Run: headless pygame with SDL's dummy video driver; simulated clock (each Clock.tick advances the game by its frame time, no real sleeping); random seed 0; keys injected as events and as key.get_pressed() state; mouse plan: one left click at the window centre at the start of phase 2, then a move to the lower-right quarter at the start of phase 3.
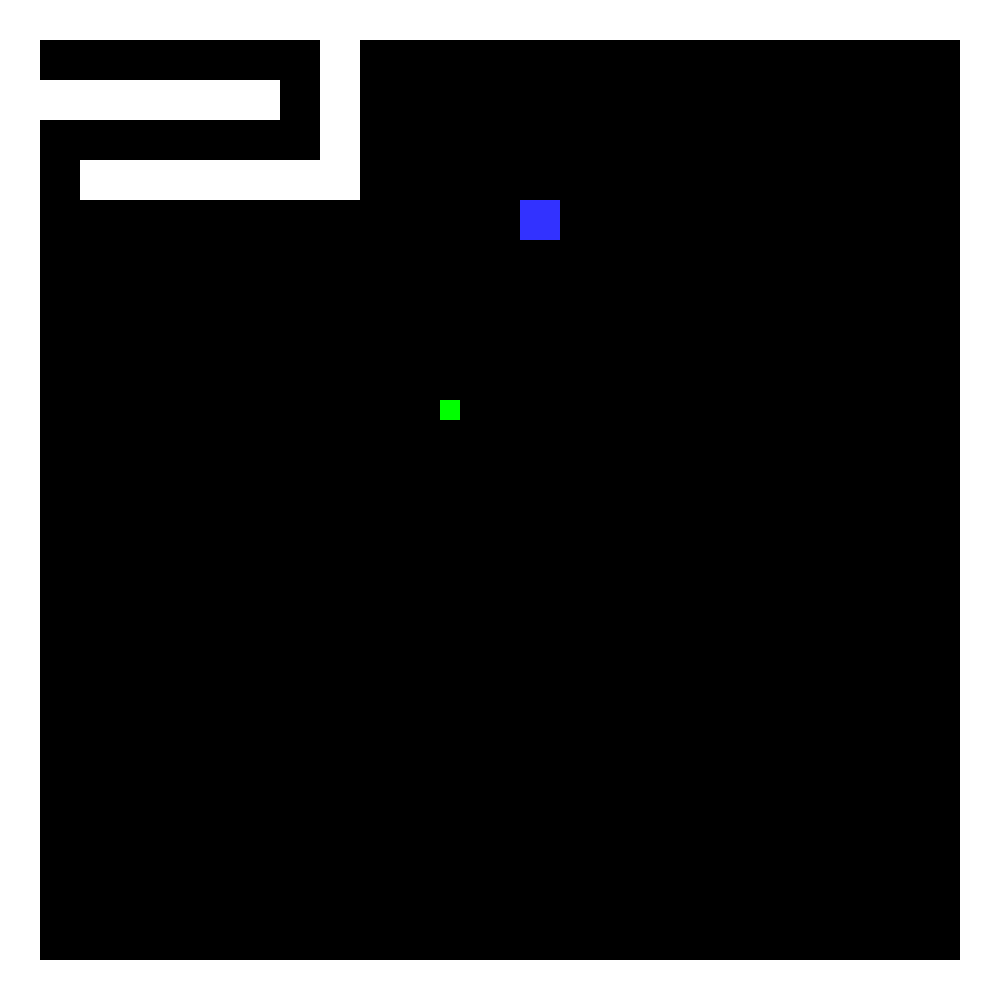
Frame 1 of 4 · flips 1–60 · no input
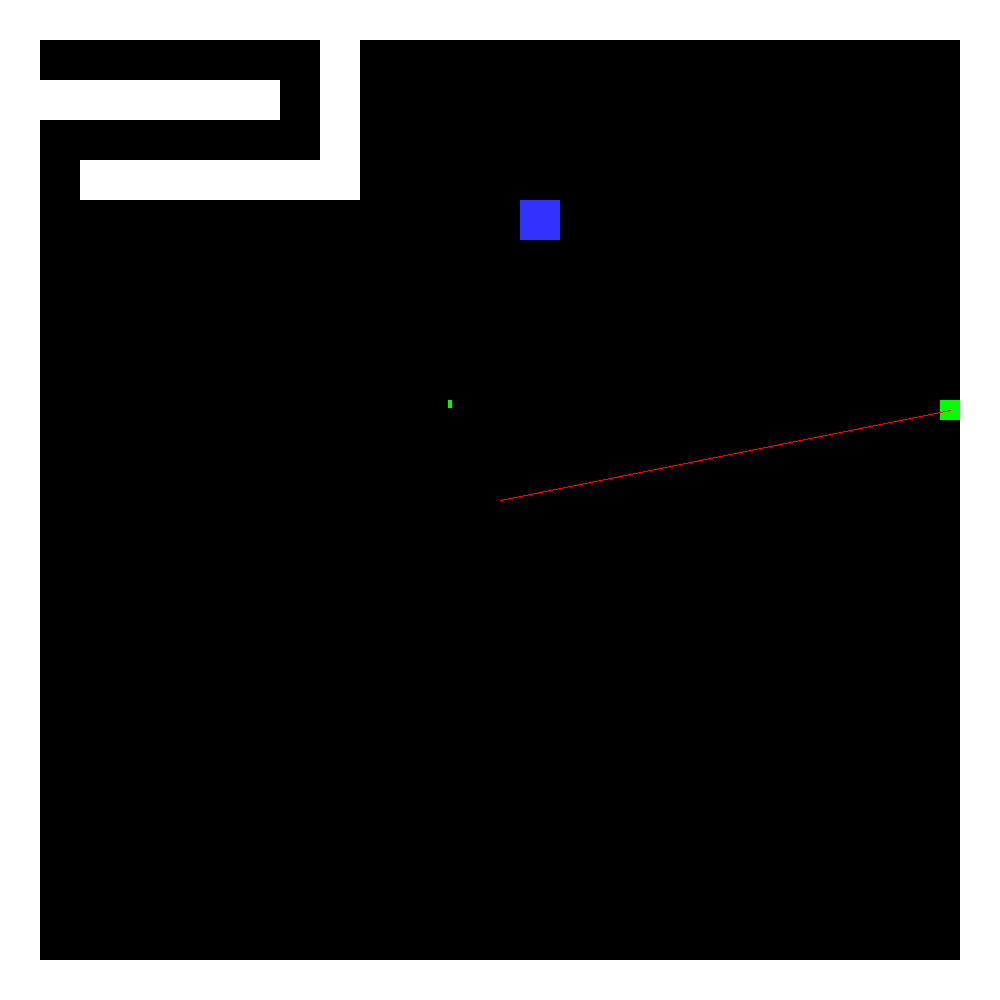
Frame 2 of 4 · flips 61–180 · clicked the window centre · tapped SPACE, RETURN · held RIGHT (→), D
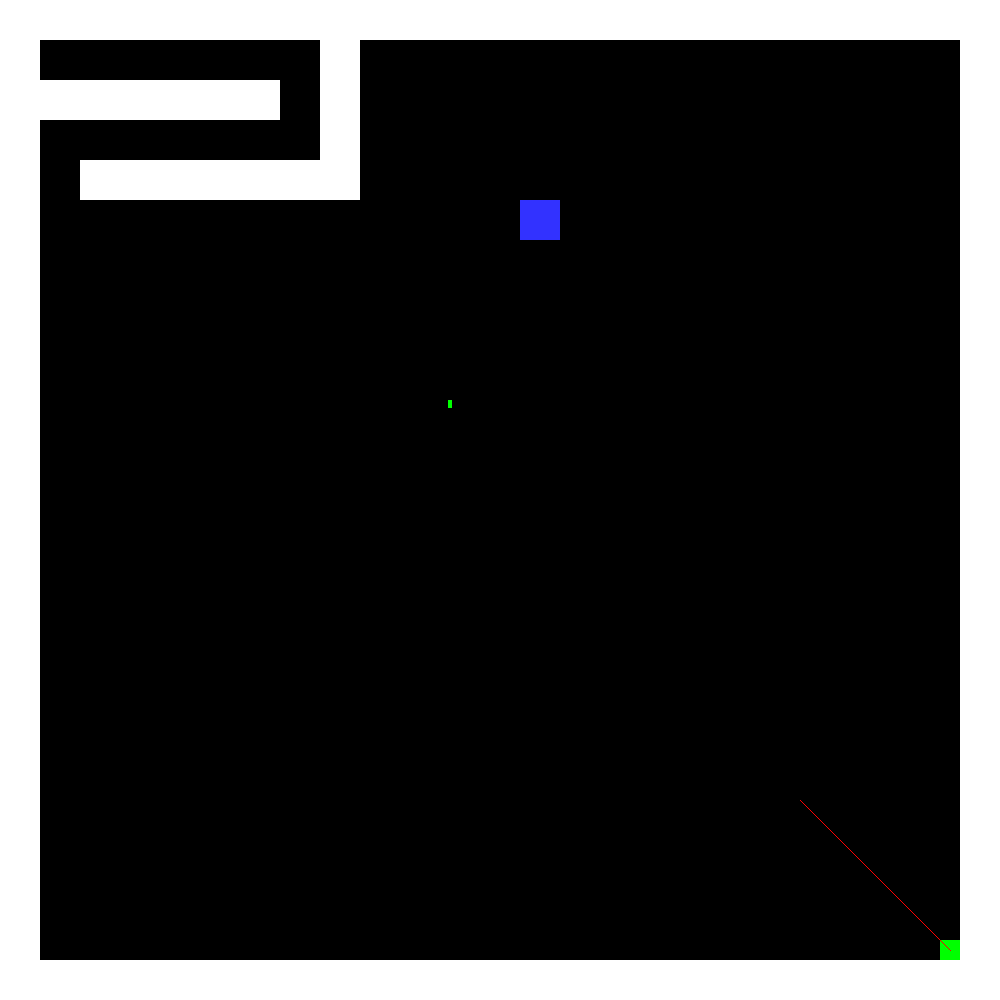
Frame 3 of 4 · flips 181–300 · moved the mouse to the lower-right quarter · held DOWN (↓), S
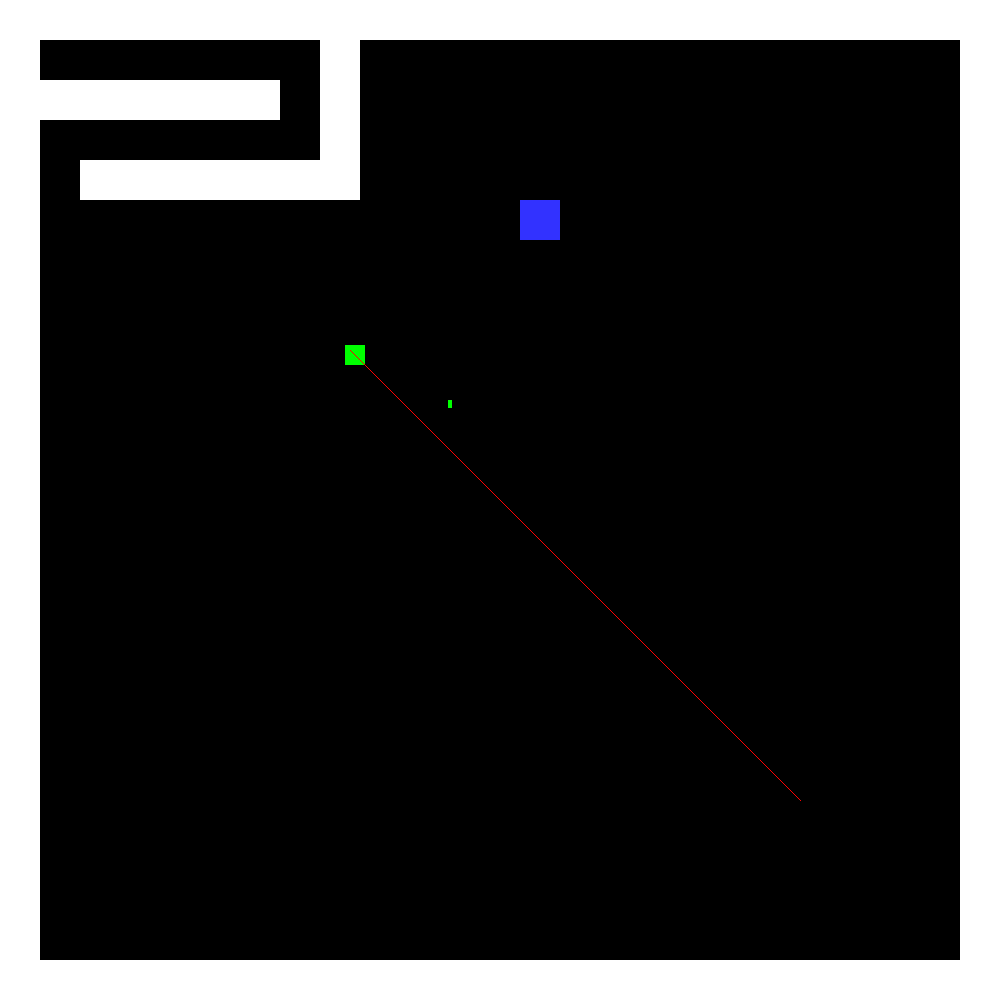
Frame 4 of 4 · flips 301–420 · held LEFT (←), A, UP (↑), W

The pygame program that drew these frames:

import pygame
import random
import copy
import math

# Color constants #

BLACK = (0, 0, 0)
WHITE = (255, 255, 255)
BLUE = (50, 50, 255)
YELLOW = (255, 255, 0)
RED = (255, 0, 0)
GREEN = (0, 255, 0)
# Maps #
map1 = [
    (1, 1, 1, 1, 1, 1, 1, 1, 1, 1, 1, 1, 1, 1, 1, 1, 1, 1, 1, 1, 1, 1, 1, 1, 1),
    (1, 0, 0, 0, 0, 0, 0, 0, 1, 0, 0, 0, 0, 0, 0, 0, 0, 0, 0, 0, 0, 0, 0, 0, 1),
    (1, 1, 1, 1, 1, 1, 1, 0, 1, 0, 0, 0, 0, 0, 0, 0, 0, 0, 0, 0, 0, 0, 0, 0, 1),
    (1, 0, 0, 0, 0, 0, 0, 0, 1, 0, 0, 0, 0, 0, 0, 0, 0, 0, 0, 0, 0, 0, 0, 0, 1),
    (1, 0, 1, 1, 1, 1, 1, 1, 1, 0, 0, 0, 0, 0, 0, 0, 0, 0, 0, 0, 0, 0, 0, 0, 1),
    (1, 0, 0, 0, 0, 0, 0, 0, 0, 0, 0, 0, 0, 't', 0, 0, 0, 0, 0, 0, 0, 0, 0, 0, 1),
    (1, 0, 0, 0, 0, 0, 0, 0, 0, 0, 0, 0, 0, 0, 0, 0, 0, 0, 0, 0, 0, 0, 0, 0, 1),
    (1, 0, 0, 0, 0, 0, 0, 0, 0, 0, 0, 0, 0, 0, 0, 0, 0, 0, 0, 0, 0, 0, 0, 0, 1),
    (1, 0, 0, 0, 0, 0, 0, 0, 0, 0, 0, 0, 0, 0, 0, 0, 0, 0, 0, 0, 0, 0, 0, 0, 1),
    (1, 0, 0, 0, 0, 0, 0, 0, 0, 0, 0, 0, 0, 0, 0, 0, 0, 0, 0, 0, 0, 0, 0, 0, 1),
    (1, 0, 0, 0, 0, 0, 0, 0, 0, 0, 0, 'p', 0, 0, 0, 0, 0, 0, 0, 0, 0, 0, 0, 0, 1),
    (1, 0, 0, 0, 0, 0, 0, 0, 0, 0, 0, 0, 0, 0, 0, 0, 0, 0, 0, 0, 0, 0, 0, 0, 1),
    (1, 0, 0, 0, 0, 0, 0, 0, 0, 0, 0, 0, 0, 0, 0, 0, 0, 0, 0, 0, 0, 0, 0, 0, 1),
    (1, 0, 0, 0, 0, 0, 0, 0, 0, 0, 0, 0, 0, 0, 0, 0, 0, 0, 0, 0, 0, 0, 0, 0, 1),
    (1, 0, 0, 0, 0, 0, 0, 0, 0, 0, 0, 0, 0, 0, 0, 0, 0, 0, 0, 0, 0, 0, 0, 0, 1),
    (1, 0, 0, 0, 0, 0, 0, 0, 0, 0, 0, 0, 0, 0, 0, 0, 0, 0, 0, 0, 0, 0, 0, 0, 1),
    (1, 0, 0, 0, 0, 0, 0, 0, 0, 0, 0, 0, 0, 0, 0, 0, 0, 0, 0, 0, 0, 0, 0, 0, 1),
    (1, 0, 0, 0, 0, 0, 0, 0, 0, 0, 0, 0, 0, 0, 0, 0, 0, 0, 0, 0, 0, 0, 0, 0, 1),
    (1, 0, 0, 0, 0, 0, 0, 0, 0, 0, 0, 0, 0, 0, 0, 0, 0, 0, 0, 0, 0, 0, 0, 0, 1),
    (1, 0, 0, 0, 0, 0, 0, 0, 0, 0, 0, 0, 0, 0, 0, 0, 0, 0, 0, 0, 0, 0, 0, 0, 1),
    (1, 0, 0, 0, 0, 0, 0, 0, 0, 0, 0, 0, 0, 0, 0, 0, 0, 0, 0, 0, 0, 0, 0, 0, 1),
    (1, 0, 0, 0, 0, 0, 0, 0, 0, 0, 0, 0, 0, 0, 0, 0, 0, 0, 0, 0, 0, 0, 0, 0, 1),
    (1, 0, 0, 0, 0, 0, 0, 0, 0, 0, 0, 0, 0, 0, 0, 0, 0, 0, 0, 0, 0, 0, 0, 0, 1),
    (1, 0, 0, 0, 0, 0, 0, 0, 0, 0, 0, 0, 0, 0, 0, 0, 0, 0, 0, 0, 0, 0, 0, 0, 1),
    (1, 1, 1, 1, 1, 1, 1, 1, 1, 1, 1, 1, 1, 1, 1, 1, 1, 1, 1, 1, 1, 1, 1, 1, 1),
]
map2 = [
    (1, 1, 1, 1, 1, 1, 1, 1, 1, 1, 1, 1, 1, 1, 1, 1, 1, 1, 1, 1, 1, 1, 1, 1, 1),
    (1, 0, 0, 0, 0, 0, 0, 0, 0, 0, 0, 0, 0, 0, 0, 0, 0, 0, 0, 0, 0, 0, 0, 0, 1),
    (1, 0, 0, 0, 0, 0, 0, 0, 0, 0, 0, 0, 0, 0, 0, 0, 0, 0, 0, 0, 0, 0, 0, 0, 1),
    (1, 0, 0, 0, 0, 0, 0, 0, 0, 0, 0, 0, 0, 0, 0, 0, 0, 0, 0, 0, 0, 0, 0, 0, 1),
    (1, 0, 0, 0, 0, 0, 0, 0, 0, 0, 0, 0, 0, 0, 0, 0, 0, 0, 0, 0, 0, 0, 0, 0, 1),
    (1, 0, 0, 0, 0, 0, 0, 0, 0, 0, 0, 0, 0, 0, 0, 0, 0, 0, 0, 0, 0, 0, 0, 0, 1),
    (1, 0, 0, 0, 0, 0, 0, 0, 0, 0, 0, 0, 0, 0, 0, 0, 0, 0, 0, 0, 0, 0, 0, 0, 1),
    (1, 0, 0, 0, 0, 0, 0, 0, 0, 0, 0, 0, 0, 0, 0, 0, 0, 0, 0, 0, 0, 0, 0, 0, 1),
    (1, 0, 0, 0, 0, 0, 0, 0, 0, 0, 0, 0, 0, 0, 0, 0, 0, 0, 0, 0, 0, 0, 0, 0, 1),
    (1, 0, 0, 0, 0, 0, 0, 0, 0, 0, 0, 0, 0, 0, 0, 0, 0, 0, 0, 0, 0, 0, 0, 0, 1),
    (1, 0, 0, 0, 0, 0, 0, 0, 0, 0, 0, 0, 0, 0, 0, 0, 0, 0, 0, 0, 0, 0, 0, 0, 1),
    (1, 0, 0, 0, 0, 0, 0, 0, 0, 0, 0, 0, 0, 0, 0, 0, 0, 0, 0, 0, 0, 0, 0, 0, 1),
    (1, 0, 0, 0, 0, 0, 0, 0, 0, 0, 0, 0, 0, 0, 0, 0, 0, 0, 0, 0, 0, 0, 0, 0, 1),
    (1, 0, 0, 0, 0, 0, 0, 0, 0, 0, 0, 0, 'p', 0, 0, 0, 0, 0, 0, 0, 0, 0, 0, 0, 1),
    (1, 0, 0, 0, 0, 0, 0, 0, 0, 0, 0, 0, 0, 0, 0, 0, 0, 0, 0, 0, 0, 0, 0, 0, 1),
    (1, 0, 0, 0, 0, 0, 0, 0, 0, 0, 0, 0, 0, 0, 0, 0, 0, 0, 0, 0, 0, 0, 0, 0, 1),
    (1, 0, 0, 0, 0, 0, 0, 0, 0, 0, 0, 0, 0, 0, 0, 0, 0, 0, 0, 0, 0, 0, 0, 0, 1),
    (1, 0, 0, 0, 0, 0, 0, 0, 0, 0, 0, 0, 0, 0, 0, 0, 0, 0, 0, 0, 0, 0, 0, 0, 1),
    (1, 0, 0, 0, 0, 0, 0, 0, 0, 0, 0, 0, 0, 0, 0, 0, 0, 0, 0, 0, 0, 0, 0, 0, 1),
    (1, 0, 0, 0, 0, 0, 0, 0, 0, 0, 0, 't', 0, 0, 0, 0, 0, 0, 0, 0, 0, 0, 0, 0, 1),
    (1, 0, 0, 0, 0, 0, 0, 0, 0, 0, 0, 0, 0, 0, 0, 0, 0, 0, 0, 0, 0, 0, 0, 0, 1),
    (1, 0, 0, 0, 0, 0, 0, 0, 0, 0, 0, 0, 0, 0, 0, 0, 0, 0, 0, 0, 0, 0, 0, 0, 1),
    (1, 0, 0, 0, 0, 0, 0, 0, 0, 0, 0, 0, 0, 0, 0, 0, 0, 0, 0, 0, 0, 0, 0, 0, 1),
    (1, 0, 0, 0, 0, 0, 0, 0, 0, 0, 0, 0, 0, 0, 0, 0, 0, 0, 0, 0, 0, 0, 0, 0, 1),
    (1, 1, 1, 1, 1, 1, 1, 1, 1, 1, 1, 1, 1, 1, 1, 1, 1, 1, 1, 1, 1, 1, 1, 1, 1),
]
map3 = [
    (1, 1, 1, 1, 1, 1, 1, 1, 1, 1, 1, 1, 1, 1, 1, 1, 1, 1, 1, 1, 1, 1, 1, 1, 1),
    (1, 0, 0, 0, 0, 0, 0, 0, 0, 0, 0, 0, 0, 0, 0, 0, 0, 0, 0, 0, 0, 0, 0, 0, 1),
    (1, 0, 0, 0, 0, 0, 0, 0, 0, 0, 0, 0, 0, 0, 0, 0, 0, 0, 0, 0, 0, 0, 0, 0, 1),
    (1, 0, 0, 0, 0, 0, 0, 0, 0, 0, 0, 0, 0, 0, 0, 0, 0, 0, 0, 0, 0, 0, 0, 0, 1),
    (1, 0, 0, 0, 0, 0, 0, 0, 0, 0, 't', 0, 0, 0, 0, 0, 0, 0, 0, 0, 0, 0, 0, 0, 1),
    (1, 0, 0, 0, 0, 0, 0, 0, 0, 0, 0, 0, 0, 0, 0, 0, 0, 0, 0, 0, 0, 0, 0, 0, 1),
    (1, 0, 0, 0, 0, 0, 0, 0, 0, 0, 0, 0, 0, 0, 0, 0, 0, 0, 0, 0, 0, 0, 0, 0, 1),
    (1, 0, 0, 0, 0, 0, 0, 0, 0, 0, 0, 0, 0, 0, 0, 0, 0, 0, 0, 0, 0, 0, 0, 0, 1),
    (1, 0, 0, 0, 0, 0, 0, 0, 0, 0, 0, 0, 0, 0, 0, 0, 0, 0, 0, 0, 0, 0, 0, 0, 1),
    (1, 0, 0, 0, 0, 0, 0, 0, 0, 0, 0, 0, 0, 0, 0, 0, 0, 0, 0, 0, 0, 0, 0, 0, 1),
    (1, 0, 0, 0, 0, 0, 0, 0, 0, 0, 0, 0, 0, 0, 0, 0, 0, 0, 0, 0, 0, 0, 0, 0, 1),
    (1, 0, 0, 0, 0, 0, 0, 0, 0, 0, 0, 0, 0, 0, 0, 0, 0, 0, 0, 0, 0, 0, 0, 0, 1),
    (1, 0, 0, 0, 0, 0, 0, 0, 0, 0, 0, 0, 0, 0, 0, 0, 0, 0, 0, 0, 0, 0, 0, 0, 1),
    (1, 0, 0, 0, 0, 0, 0, 0, 0, 0, 0, 0, 0, 0, 0, 0, 0, 0, 0, 0, 0, 0, 0, 0, 1),
    (1, 0, 0, 0, 0, 0, 0, 0, 0, 0, 0, 0, 0, 0, 0, 0, 0, 0, 0, 0, 0, 0, 0, 0, 1),
    (1, 0, 0, 0, 0, 0, 0, 0, 0, 0, 0, 0, 0, 0, 0, 0, 0, 0, 0, 0, 0, 0, 0, 0, 1),
    (1, 0, 0, 0, 0, 0, 0, 0, 0, 0, 0, 0, 0, 0, 0, 0, 0, 0, 0, 0, 0, 0, 0, 0, 1),
    (1, 0, 0, 0, 0, 0, 0, 0, 0, 0, 0, 0, 0, 'p', 0, 0, 0, 0, 0, 0, 0, 0, 0, 0, 1),
    (1, 0, 0, 0, 0, 0, 0, 0, 0, 0, 0, 0, 0, 0, 0, 0, 0, 0, 0, 0, 0, 0, 0, 0, 1),
    (1, 0, 0, 0, 0, 0, 0, 0, 0, 0, 0, 0, 0, 0, 0, 0, 0, 0, 0, 0, 0, 0, 0, 0, 1),
    (1, 0, 0, 0, 0, 0, 0, 0, 0, 0, 0, 0, 0, 0, 0, 0, 0, 0, 0, 0, 0, 0, 0, 0, 1),
    (1, 0, 0, 0, 0, 0, 0, 0, 0, 0, 0, 0, 0, 0, 0, 0, 0, 0, 0, 0, 0, 0, 0, 0, 1),
    (1, 0, 0, 0, 0, 0, 0, 0, 0, 0, 0, 0, 0, 0, 0, 0, 0, 0, 0, 0, 0, 0, 0, 0, 1),
    (1, 0, 0, 0, 0, 0, 0, 0, 0, 0, 0, 0, 0, 0, 0, 0, 0, 0, 0, 0, 0, 0, 0, 0, 1),
    (1, 1, 1, 1, 1, 1, 1, 1, 1, 1, 1, 1, 1, 1, 1, 1, 1, 1, 1, 1, 1, 1, 1, 1, 1),
]

# Adding Maps to a list #
AllMaps = list()
AllMaps.append(map1)
AllMaps.append(map2)
AllMaps.append(map3)

# Initialise pygame #

pygame.init()
pygame.font.init()


class Level():
    def __init__(self, level_list):
        self.level_list = level_list

    def NextLevel(self, map):

        width = 1000
        height = 1000
        screen = pygame.display.set_mode((width, height))
        pygame.display.set_caption("Tile Game")
        wall_group = pygame.sprite.Group()
        all_sprites_group = pygame.sprite.Group()
        teleporter_group = pygame.sprite.Group()
        player_group = pygame.sprite.Group()
        bullet_group = pygame.sprite.Group()
        innerwall_group = pygame.sprite.Group()
        RETURN_CODE = 0

        class OuterWall(pygame.sprite.Sprite):
            def __init__(self, width, height, x, y, color):
                super().__init__()
                self.image = pygame.Surface([width, height])
                self.image.fill(color)
                # Set the position of the player
                self.rect = self.image.get_rect()
                self.rect.x = x
                self.rect.y = y

        class Player(pygame.sprite.Sprite):
            def __init__(self, width, height, x, y, color):
                super().__init__()
                self.image = pygame.Surface([width, height])
                self.image.fill(color)
                self.rect = self.image.get_rect()
                self.rect.x = x
                self.rect.y = y
                self.speed_x = 0
                self.speed_y = 0

            def player_set_speed(self, x, y):
                self.rect.x += x
                self.rect.y += y

            def shoot(self):
                bullet = Bullet(GREEN, 4, 8, self.rect.x + 8, self.rect.y)
                bullet_group.add(bullet)
                all_sprites_group.add(bullet)

            def update(self):
                keys = pygame.key.get_pressed()
                if keys[pygame.K_a]:
                    self.speed_x = -5
                    self.rect.x += self.speed_x
                if keys[pygame.K_d]:
                    self.speed_x = 5
                    self.rect.x += self.speed_x
                collidecheck = pygame.sprite.spritecollide(self, wall_group, False)
                if collidecheck:
                    for wall in collidecheck:
                        if self.speed_x < 0:
                            self.rect.left = wall.rect.right
                        if self.speed_x > 0:
                            self.rect.right = wall.rect.left
                if keys[pygame.K_w]:
                    self.speed_y = -5
                    self.rect.y += self.speed_y
                if keys[pygame.K_s]:
                    self.speed_y = +5
                    self.rect.y += self.speed_y
                collidecheck = pygame.sprite.spritecollide(self, wall_group, False)
                if collidecheck:
                    for wall in collidecheck:
                        if self.speed_y < 0:
                            self.rect.top = wall.rect.bottom
                        if self.speed_y > 0:
                            self.rect.bottom = wall.rect.top

        class InnerWall(OuterWall):
            def __init__(self, durability):
                super().__init__()
                self.durability = durability

        class Bullet(pygame.sprite.Sprite):
            def __init__(self, color, width, height, x, y):
                super().__init__()
                self.image = pygame.Surface([width, height])
                self.image.fill(color)
                self.rect = self.image.get_rect()
                self.x = x
                self.y = y
                self.rect.x = self.x
                self.rect.y = self.y
                self.speed = 4

            def update(self):
                length = 50
                my_player_center_x = my_player.rect.x + 10
                my_player_center_y = my_player.rect.y + 10
                start = [my_player_center_x, my_player_center_y]
                mouse_x, mouse_y = pygame.mouse.get_pos()
                end = [mouse_x,mouse_y]
                laser = pygame.draw.line(screen, RED, start, end, 1)
                '''collidecheck = pygame.sprite.spritecollide(laser, wall_group, False)
                if collidecheck:
                    for wall in collidecheck:
                        laser.end = (my_wall.rect.x, my_wall.rect.y)'''

        class Teleporter(pygame.sprite.Sprite):
            def __init__(self, width, height, x, y, color):
                super().__init__()
                self.image = pygame.Surface([width, height])
                self.image.fill(color)
                self.rect = self.image.get_rect()
                self.rect.x = x
                self.rect.y = y

        x = 0
        y = 0
        for row in map:
            for col in row:
                if col == 1:
                    my_wall = OuterWall(40, 40, x, y, WHITE)
                    wall_group.add(my_wall)
                    all_sprites_group.add(my_wall)
                elif col == 'p':
                    my_player = Player(20, 20, x, y, GREEN)
                    all_sprites_group.add(my_player)
                    player_group.add(my_player)
                elif col == 't':
                    my_teleporter = Teleporter(40, 40, x, y, BLUE)
                    teleporter_group.add(my_teleporter)
                    all_sprites_group.add(my_teleporter)

                x += 40
            x = 0
            y += 40

        # Main game loop #
        run = True
        clock = pygame.time.Clock()
        while run:
            for event in pygame.event.get():
                if event.type == pygame.MOUSEBUTTONDOWN:
                    my_player.shoot()
                if event.type == pygame.QUIT:
                    run = False

            collidecheck = pygame.sprite.spritecollide(my_player, teleporter_group, False)
            if collidecheck:
                RETURN_CODE = 1
                run = False

            screen.fill(BLACK)
            all_sprites_group.draw(screen)
            all_sprites_group.update()
            pygame.display.flip()
            # - The clock
            # ticks over
            clock.tick(60)

        if RETURN_CODE == 1:
            if len(self.level_list) != 0:
                self.NextLevel(self.level_list.pop())
        elif RETURN_CODE == 0:
            pygame.quit()

    def start(self):
        self.NextLevel(self.level_list.pop())


map_copy_list = copy.deepcopy(AllMaps)
map_copy_list.reverse()
new_level = Level(map_copy_list)
new_level.start()

# End While - End of game loop
